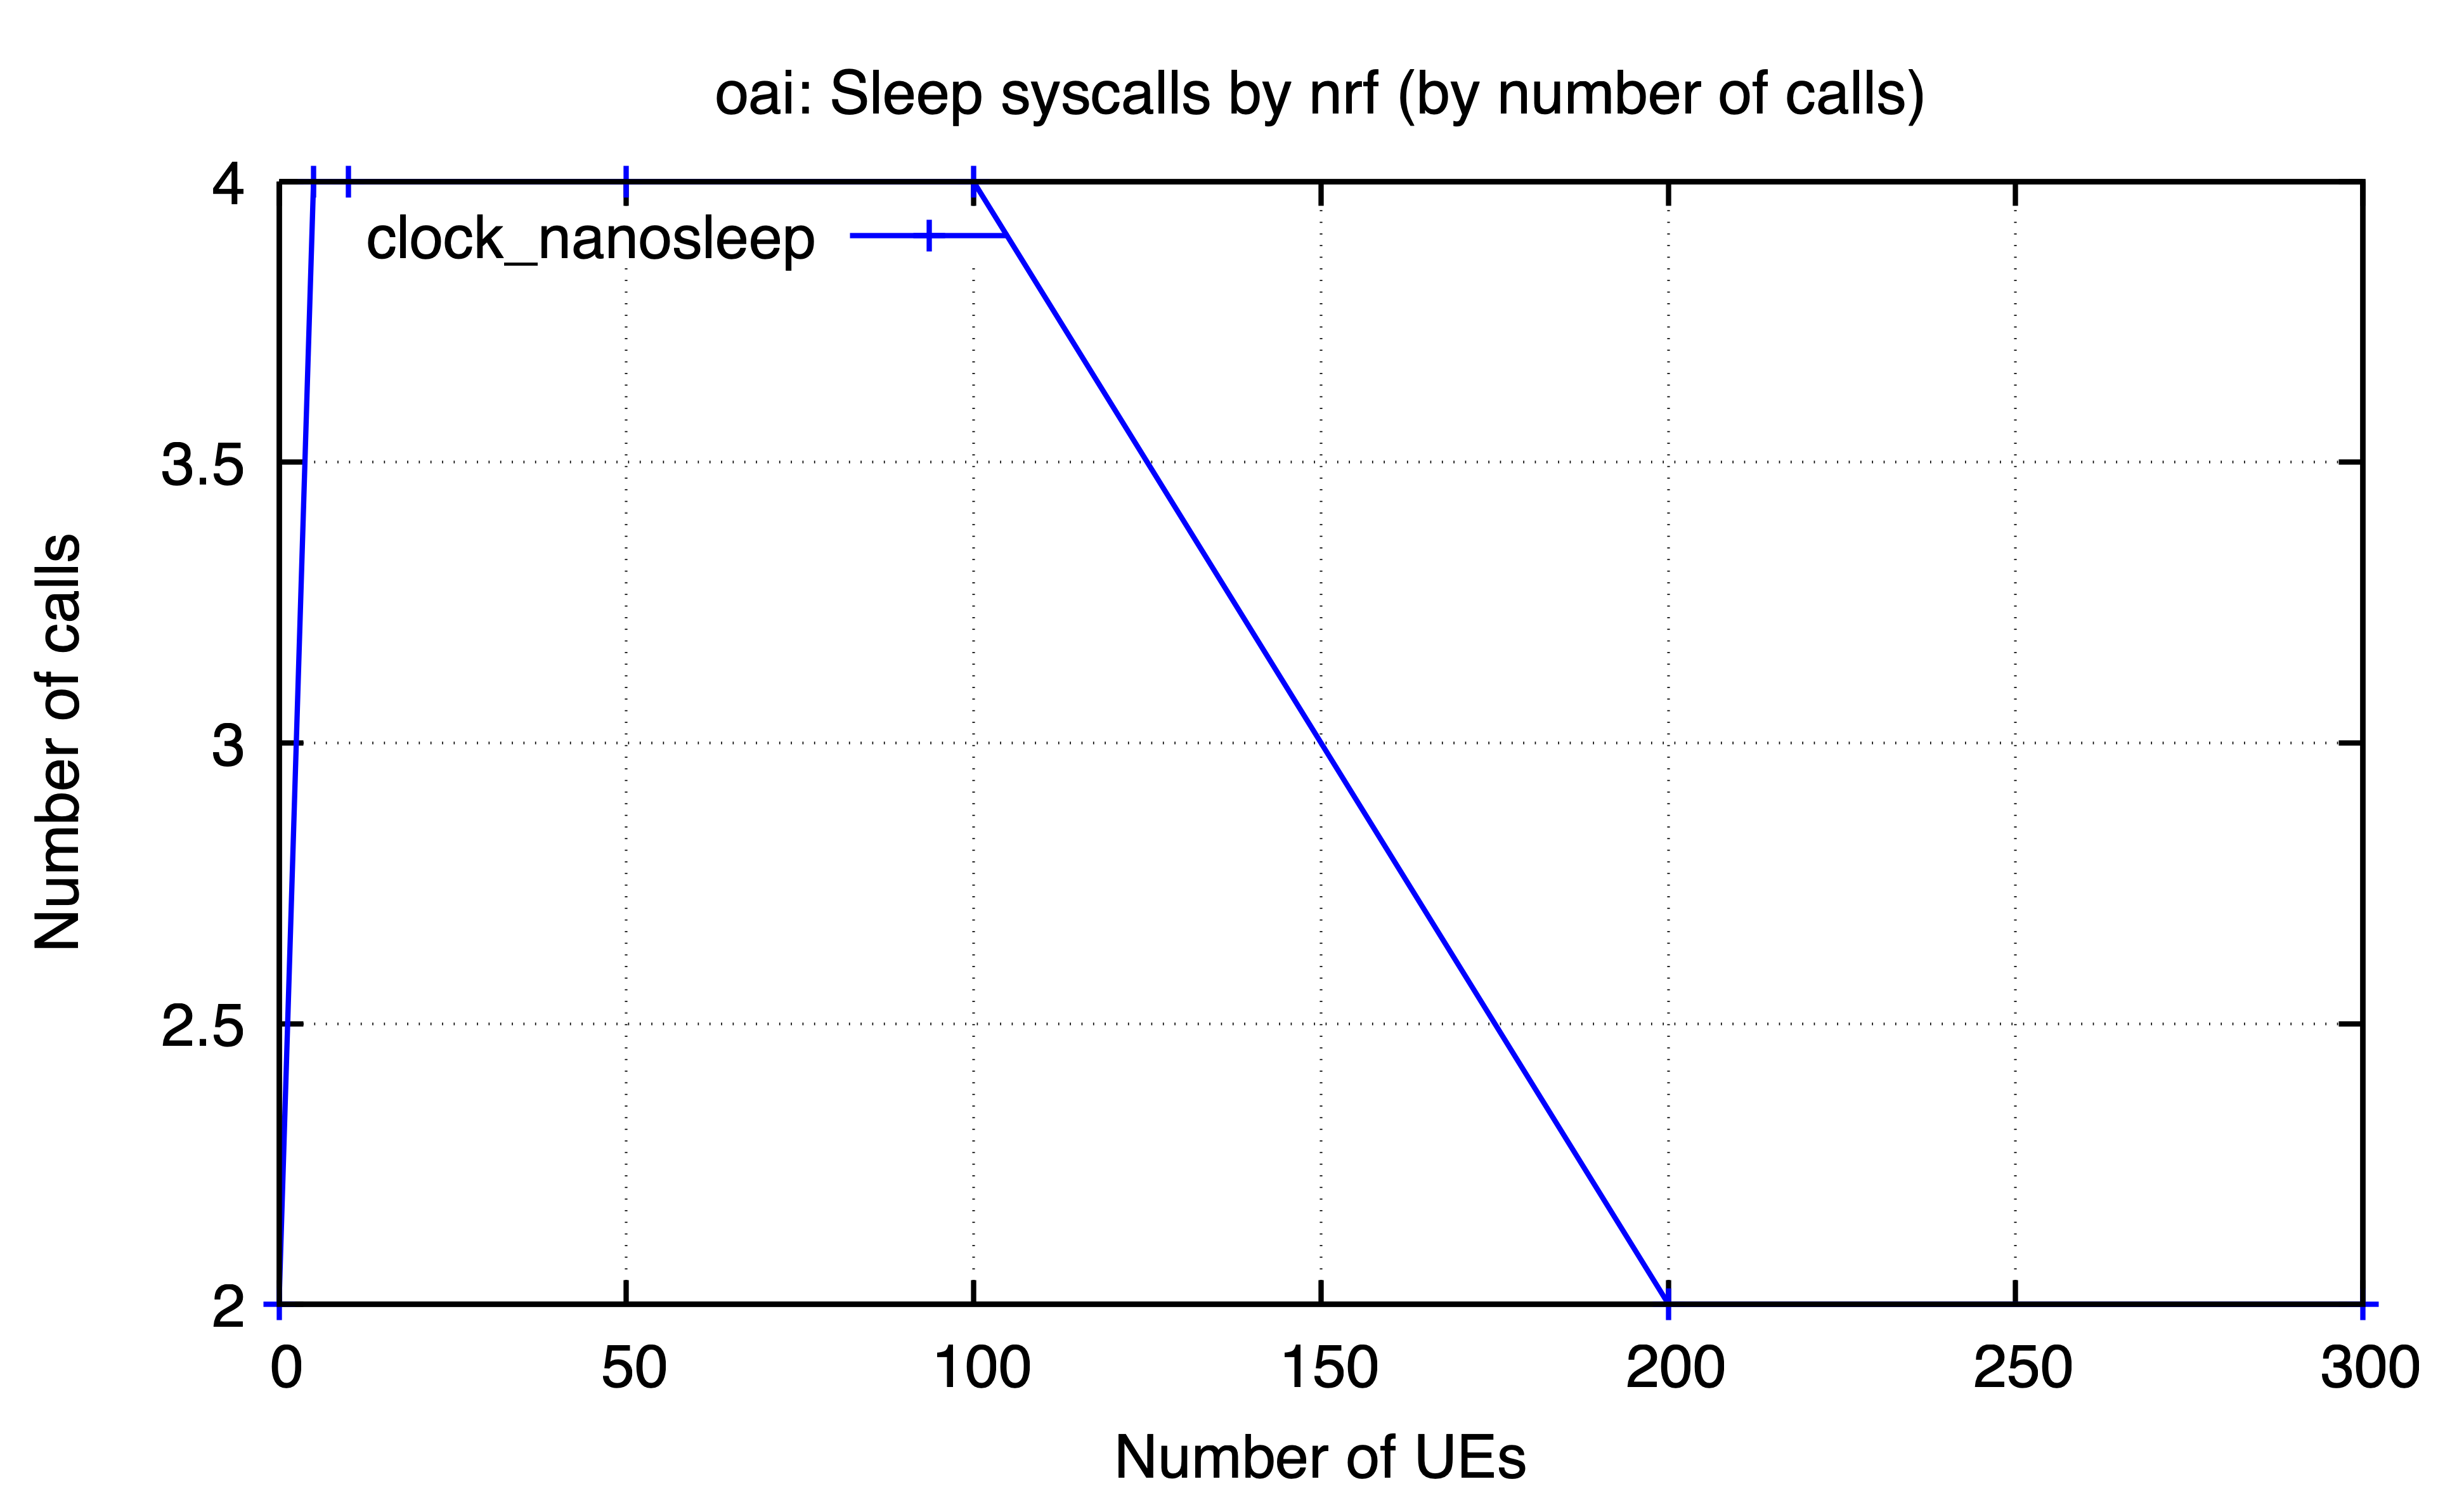

Values plotted in this chart, from the file beside it:
ues, clock_nanosleep
0, 2
5, 4
10, 4
50, 4
100, 4
200, 2
300, 2
